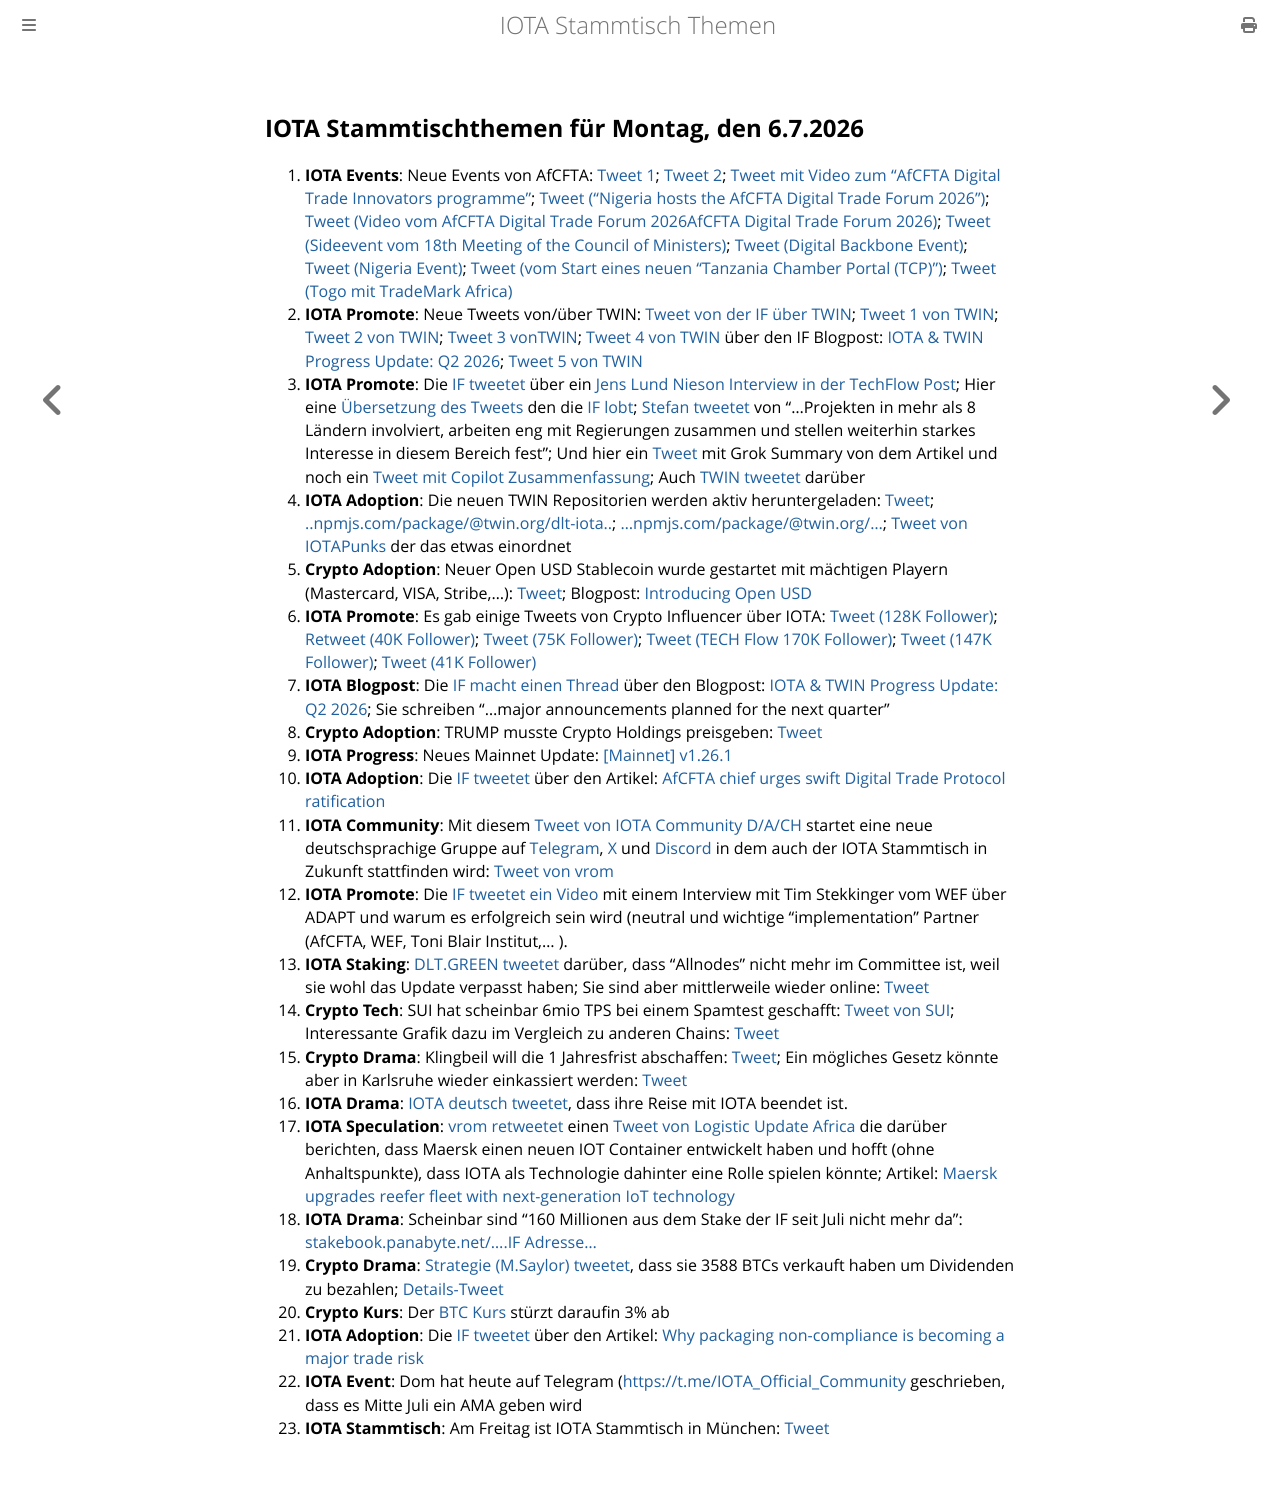

repository: iota-community/community-events · page: stammtisch/2026-07-06/index.html · generator: mdbook

## IOTA Stammtischthemen für Montag, den 6.7.2026

1. **IOTA Events**: Neue Events von AfCFTA: [Tweet 1](https://x.com/joduwole/status/2071644072968642646?s=20); [Tweet 2](https://x.com/AfCFTA/status/2071659557122617631?s=20); [Tweet mit Video zum "AfCFTA Digital Trade Innovators programme"](https://x.com/AfCFTA/status/2072068388633846269?s=20); [Tweet ("Nigeria hosts the AfCFTA Digital Trade Forum 2026")](https://x.com/officialABAT/status/2072257380671181075?s=20); [Tweet (Video vom AfCFTA Digital Trade Forum 2026AfCFTA Digital Trade Forum 2026)](https://x.com/AfCFTA/status/2072263949475627287?s=20); [Tweet (Sideevent vom 18th Meeting of the Council of Ministers)](https://x.com/joduwole/status/2072091365899415658?s=20); [Tweet (Digital Backbone Event)](https://x.com/AfCFTA/status/2072364160688455898?s=20); [Tweet (Nigeria Event)](https://x.com/AfCFTA/status/2072292417626083419?s=20); [Tweet (vom Start eines neuen "Tanzania Chamber Portal (TCP)")](https://x.com/TradeMarkAfrica/status/2072585307820564632?s=20);  [Tweet (Togo mit TradeMark Africa)](https://x.com/TradeMarkAfrica/status/2073430927951196409?s=20)
2. **IOTA Promote**: Neue Tweets von/über TWIN: [Tweet von der IF über TWIN](https://x.com/iota/status/2071871733393404379?s=20); [Tweet 1 von TWIN](https://x.com/TWINGlobalOrg/status/2071941829084283147?s=20); [Tweet 2 von TWIN](https://x.com/TWINGlobalOrg/status/2072331273289249252?s=20); [Tweet 3 vonTWIN](https://x.com/TWINGlobalOrg/status/2072364614549938261?s=20); [Tweet 4 von TWIN](https://x.com/TWINGlobalOrg/status/2073708469690008061?s=20) über den IF Blogpost: [IOTA & TWIN Progress Update: Q2 2026](https://blog.iota.org/update-q2-2026/); [Tweet 5 von TWIN](https://x.com/TWINGlobalOrg/status/2074116155707474342?s=20)
3. **IOTA Promote**: Die [IF tweetet](https://x.com/iota/status/2071871738946670752?s=20) über ein [Jens Lund Nieson Interview in der TechFlow Post](https://www.techflowpost.com/article/32272); Hier eine [Übersetzung des Tweets](https://x.com/one_snowball/status/2071840989598351714?s=20) den die [IF lobt](https://x.com/iota/status/2071857780491784298?s=20); [Stefan tweetet](https://x.com/iota_penguin/status/2071941213423312984?s=20) von "...Projekten in mehr als 8 Ländern involviert, arbeiten eng mit Regierungen zusammen und stellen weiterhin starkes Interesse in diesem Bereich fest"; Und hier ein [Tweet](https://x.com/Vrom14286662/status/2072297966308606124?s=20) mit Grok Summary von dem Artikel und noch ein [Tweet mit Copilot Zusammenfassung](https://x.com/Vrom14286662/status/2072660151065080041?s=20); Auch [TWIN tweetet](https://x.com/TWINGlobalOrg/status/2072621305552150631?s=20) darüber
4. **IOTA Adoption**: Die neuen TWIN Repositorien werden aktiv heruntergeladen: [Tweet](https://x.com/Vrom14286662/status/2071920799301115994?s=20); [..npmjs.com/package/@twin.org/dlt-iota..](https://www.npmjs.com/package/@twin.org/dlt-iota?activeTab=versions); [...npmjs.com/package/@twin.org/...](https://www.npmjs.com/package/@twin.org/core?activeTab=versions); [Tweet von IOTAPunks](https://x.com/IotaPunks_71/status/2072220770156069042?s=20) der das etwas einordnet
5. **Crypto Adoption**: Neuer Open USD Stablecoin wurde gestartet mit mächtigen Playern (Mastercard, VISA, Stribe,...): [Tweet](https://x.com/NicoCabrera92/status/2072025885968941161?s=20); Blogpost: [Introducing Open USD](https://joinopenstandard.com/blog/introducing-open-usd)
6. **IOTA Promote**: Es gab einige Tweets von Crypto Influencer über IOTA: [Tweet (128K Follower)](https://x.com/HM010169/status/2071955959040360858?s=20); [Retweet (40K Follower)](https://x.com/crypto_pumpman/status/2072237908128669827?s=20); [Tweet (75K Follower)](https://x.com/one_snowball/status/2071840989598351714?s=20); [Tweet (TECH Flow 170K Follower)](https://x.com/TechFlowPost/status/2071880008570703895?s=20); [Tweet (147K Follower)](https://x.com/0xCheshire/status/2072282365905555554?s=20); [Tweet (41K Follower)](https://x.com/rtk17025/status/2072240385095774654?s=20)
7. **IOTA Blogpost**: Die [IF macht einen Thread](https://x.com/iota/status/2072304213070118917?s=20) über den Blogpost: [IOTA & TWIN Progress Update: Q2 2026](https://blog.iota.org/update-q2-2026/); Sie schreiben "...major announcements planned for the next quarter"
8. **Crypto Adoption**: TRUMP musste Crypto Holdings preisgeben: [Tweet](https://x.com/blocktrainer/status/2072258063885619672?s=20)
9. **IOTA Progress**: Neues Mainnet Update: [[Mainnet] v1.26.1](https://github.com/iotaledger/iota/releases/tag/v1.26.1)
10. **IOTA Adoption**: Die [IF tweetet](https://x.com/iota/status/2072616642442318171?s=20) über den Artikel: [AfCFTA chief urges swift Digital Trade Protocol ratification](https://english.ahram.org.eg/NewsContent/3/12/572068/Business/Economy/AfCFTA-chief-urges-swift-Digital-Trade-Protocol-ra.aspx)
11. **IOTA Community**: Mit diesem [Tweet von IOTA Community D/A/CH](https://x.com/IOTARebasedDACH/status/2073753768588386795?s=20) startet eine neue deutschsprachige Gruppe auf [Telegram](https://t.co/5oa23gwGbR), [X](https://x.com/IOTARebasedDACH) und [Discord](https://t.co/XNhYYDThT7) in dem auch der IOTA Stammtisch in Zukunft stattfinden wird: [Tweet von vrom](https://x.com/Vrom14286662/status/2073806492696825911?s=20)
12. **IOTA Promote**: Die [IF tweetet ein Video](https://x.com/iota/status/2073346078863155520?s=20) mit einem Interview mit Tim Stekkinger vom WEF über ADAPT und warum es erfolgreich sein wird (neutral und wichtige "implementation" Partner (AfCFTA, WEF, Toni Blair Institut,... ).
13. **IOTA Staking**: [DLT.GREEN tweetet](https://x.com/dlt_green/status/2073354512811671894?s=20) darüber, dass "Allnodes" nicht mehr im Committee ist, weil sie wohl das Update verpasst haben; Sie sind aber mittlerweile wieder online: [Tweet](https://x.com/dlt_green/status/2074048578503266786?s=20)
14. **Crypto Tech**: SUI hat scheinbar 6mio TPS bei einem Spamtest geschafft: [Tweet von SUI](https://x.com/SuiNetwork/status/2073445474678542787?s=20); Interessante Grafik dazu im Vergleich zu anderen Chains: [Tweet](https://x.com/ToreroRomero/status/2074046492784902629?s=20)
15. **Crypto Drama**: Klingbeil will die 1 Jahresfrist abschaffen: [Tweet](https://x.com/blocktrainer/status/2073068512566820872?s=20); Ein mögliches Gesetz könnte aber in Karlsruhe wieder einkassiert werden: [Tweet](https://x.com/EuleKrypto/status/2073761315223400804?s=20)
16. **IOTA Drama**: [IOTA deutsch tweetet](https://x.com/IOTA_Deutsch/status/2074055951477354729?s=20), dass ihre Reise mit IOTA beendet ist.
17. **IOTA Speculation**: [vrom retweetet](https://x.com/Vrom14286662/status/2074079960185156058?s=20) einen [Tweet von Logistic Update Africa](https://x.com/LogUpdateAfrica/status/2074043922368831611?s=20) die darüber berichten, dass Maersk einen neuen IOT Container entwickelt haben und hofft (ohne Anhaltspunkte), dass IOTA als Technologie dahinter eine Rolle spielen könnte; Artikel: [Maersk upgrades reefer fleet with next-generation IoT technology](https://www.logupdateafrica.com/shipping/maersk-upgrades-reefer-fleet-with-next-generation-iot-technology-1359726)
18. **IOTA Drama**: Scheinbar sind "160 Millionen aus dem Stake der IF seit Juli nicht mehr da": [stakebook.panabyte.net/....IF Adresse...](https://stakebook.pandabyte.net/address/0x1ee12dca0e798966a82f74c010c109e1bd0674f4f47517db6843f223bad5eb7c)
19. **Crypto Drama**: [Strategie (M.Saylor) tweetet](https://x.com/saylor/status/2074101854875656316?s=20), dass sie 3588 BTCs verkauft haben um Dividenden zu bezahlen; [Details-Tweet](https://x.com/RobynHD/status/2074103144233988258?s=20)
20. **Crypto Kurs**: Der [BTC Kurs](https://coinmarketcap.com/de/currencies/bitcoin/) stürzt daraufin 3% ab
21. **IOTA Adoption**: Die [IF tweetet](https://x.com/iota/status/2074101055940341806?s=20) über den Artikel: [Why packaging non-compliance is becoming a major trade risk](https://www.packaging-gateway.com/features/why-packaging-non-compliance-is-becoming-a-major-trade-risk/)
22. **IOTA Event**: Dom hat heute auf Telegram ([https://t.me/IOTA_Official_Community](https://t.me/IOTA_Official_Community) geschrieben, dass es Mitte Juli ein AMA geben wird
23. **IOTA Stammtisch**: Am Freitag ist IOTA Stammtisch in München: [Tweet](https://x.com/IotaMunchen/status/2074127508383948888?s=20)
